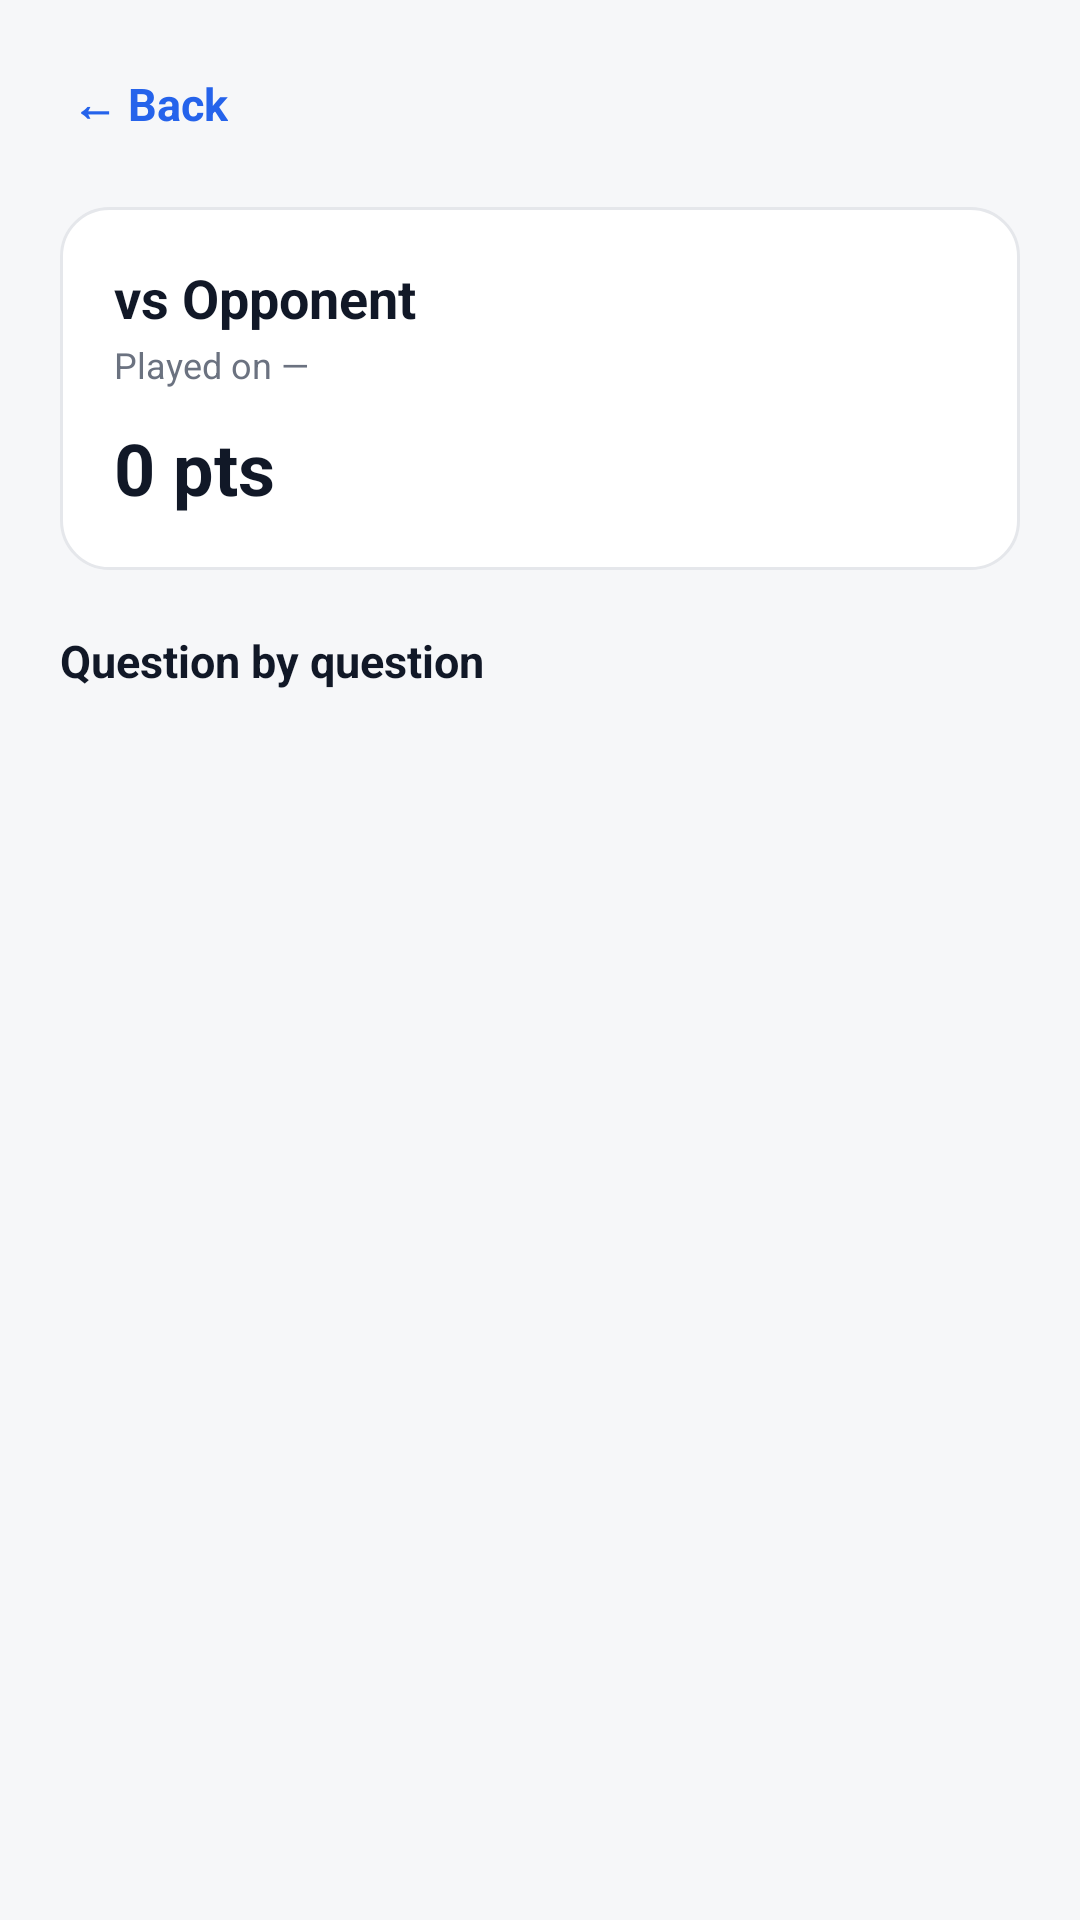

This screen was rendered from an Android layout file. Write that file and the resources it references.
<!-- AndroidManifest.xml: application theme Theme.RagQuiz -->
<!-- res/layout/activity_match_detail.xml -->
<?xml version="1.0" encoding="utf-8"?>
<LinearLayout xmlns:android="http://schemas.android.com/apk/res/android"
    xmlns:app="http://schemas.android.com/apk/res-auto"
    android:layout_width="match_parent"
    android:layout_height="match_parent"
    android:background="@color/bg_screen"
    android:orientation="vertical">

    <LinearLayout
        android:layout_width="match_parent"
        android:layout_height="wrap_content"
        android:gravity="center_vertical"
        android:padding="20dp">

        <TextView
            android:id="@+id/tvBack"
            android:layout_width="wrap_content"
            android:layout_height="wrap_content"
            android:padding="4dp"
            android:text="← Back"
            android:textColor="@color/primary"
            android:textSize="15sp"
            android:textStyle="bold" />
    </LinearLayout>

    <LinearLayout
        android:layout_width="match_parent"
        android:layout_height="wrap_content"
        android:background="@drawable/bg_card"
        android:layout_marginHorizontal="20dp"
        android:orientation="vertical"
        android:padding="18dp">

        <TextView
            android:id="@+id/tvDetailTitle"
            android:layout_width="wrap_content"
            android:layout_height="wrap_content"
            android:text="vs Opponent"
            android:textColor="@color/text_primary"
            android:textSize="18sp"
            android:textStyle="bold" />

        <TextView
            android:id="@+id/tvDetailMeta"
            android:layout_width="wrap_content"
            android:layout_height="wrap_content"
            android:layout_marginTop="2dp"
            android:text="Played on —"
            android:textColor="@color/text_secondary"
            android:textSize="12sp" />

        <TextView
            android:id="@+id/tvDetailSource"
            android:layout_width="wrap_content"
            android:layout_height="wrap_content"
            android:layout_marginTop="4dp"
            android:text="Source: —"
            android:textColor="@color/text_secondary"
            android:textSize="12sp"
            android:visibility="gone" />

        <TextView
            android:id="@+id/tvDetailScore"
            android:layout_width="wrap_content"
            android:layout_height="wrap_content"
            android:layout_marginTop="10dp"
            android:text="0 pts"
            android:textColor="@color/text_primary"
            android:textSize="24sp"
            android:textStyle="bold" />
    </LinearLayout>

    <TextView
        android:layout_width="wrap_content"
        android:layout_height="wrap_content"
        android:layout_marginStart="20dp"
        android:layout_marginTop="20dp"
        android:text="Question by question"
        android:textColor="@color/text_primary"
        android:textSize="15sp"
        android:textStyle="bold" />

    <TextView
        android:id="@+id/tvNoLog"
        android:layout_width="match_parent"
        android:layout_height="wrap_content"
        android:layout_margin="20dp"
        android:gravity="center"
        android:text="Question-by-question detail isn't available for matches played before this feature was added."
        android:textColor="@color/text_muted"
        android:textSize="13sp"
        android:visibility="gone" />

    <androidx.recyclerview.widget.RecyclerView
        android:id="@+id/rvQuestionResults"
        android:layout_width="match_parent"
        android:layout_height="0dp"
        android:layout_weight="1"
        android:clipToPadding="false"
        android:padding="20dp" />

</LinearLayout>
<!-- resources referenced by this layout -->
<resources>
  <color name="bg_screen">#F6F7F9</color>
  <color name="primary">#2563EB</color>
  <color name="text_muted">#9CA3AF</color>
  <color name="text_primary">#111827</color>
  <color name="text_secondary">#6B7280</color>
  <!-- drawable bg_card (drawable) -->
  <?xml version="1.0" encoding="utf-8"?>
  <shape xmlns:android="http://schemas.android.com/apk/res/android">
      <solid android:color="@color/surface" />
      <corners android:radius="16dp" />
      <stroke android:width="1dp" android:color="@color/border" />
  </shape>
  <style name="Theme.RagQuiz" parent="Theme.MaterialComponents.Light.NoActionBar">
          <item name="colorPrimary">@color/primary</item>
          <item name="colorPrimaryDark">@color/primary_pressed</item>
          <item name="colorOnPrimary">@color/text_on_primary</item>
          <item name="colorSecondary">@color/primary</item>
          <item name="colorOnSecondary">@color/text_on_primary</item>
  
          <item name="android:windowBackground">@color/bg_screen</item>
          <item name="android:statusBarColor">@color/bg_screen</item>
          <item name="android:navigationBarColor">@color/surface</item>
          <item name="android:windowLightStatusBar">true</item>
          <item name="android:windowLightNavigationBar">true</item>
  
          <item name="android:textColorPrimary">@color/text_primary</item>
          <item name="android:textColorSecondary">@color/text_secondary</item>
          <item name="android:textColorHint">@color/text_muted</item>
  
          
          <item name="materialButtonStyle">@style/Widget.RagQuiz.Button</item>
      </style>
  <color name="surface">#FFFFFF</color>
  <color name="border">#E5E7EB</color>
  <color name="primary_pressed">#1D4ED8</color>
  <color name="text_on_primary">#FFFFFF</color>
  <style name="Widget.RagQuiz.Button" parent="Widget.MaterialComponents.Button">
          <item name="backgroundTint">@null</item>
          <item name="android:insetTop">0dp</item>
          <item name="android:insetBottom">0dp</item>
          <item name="rippleColor">#1A000000</item>
      </style>
</resources>
